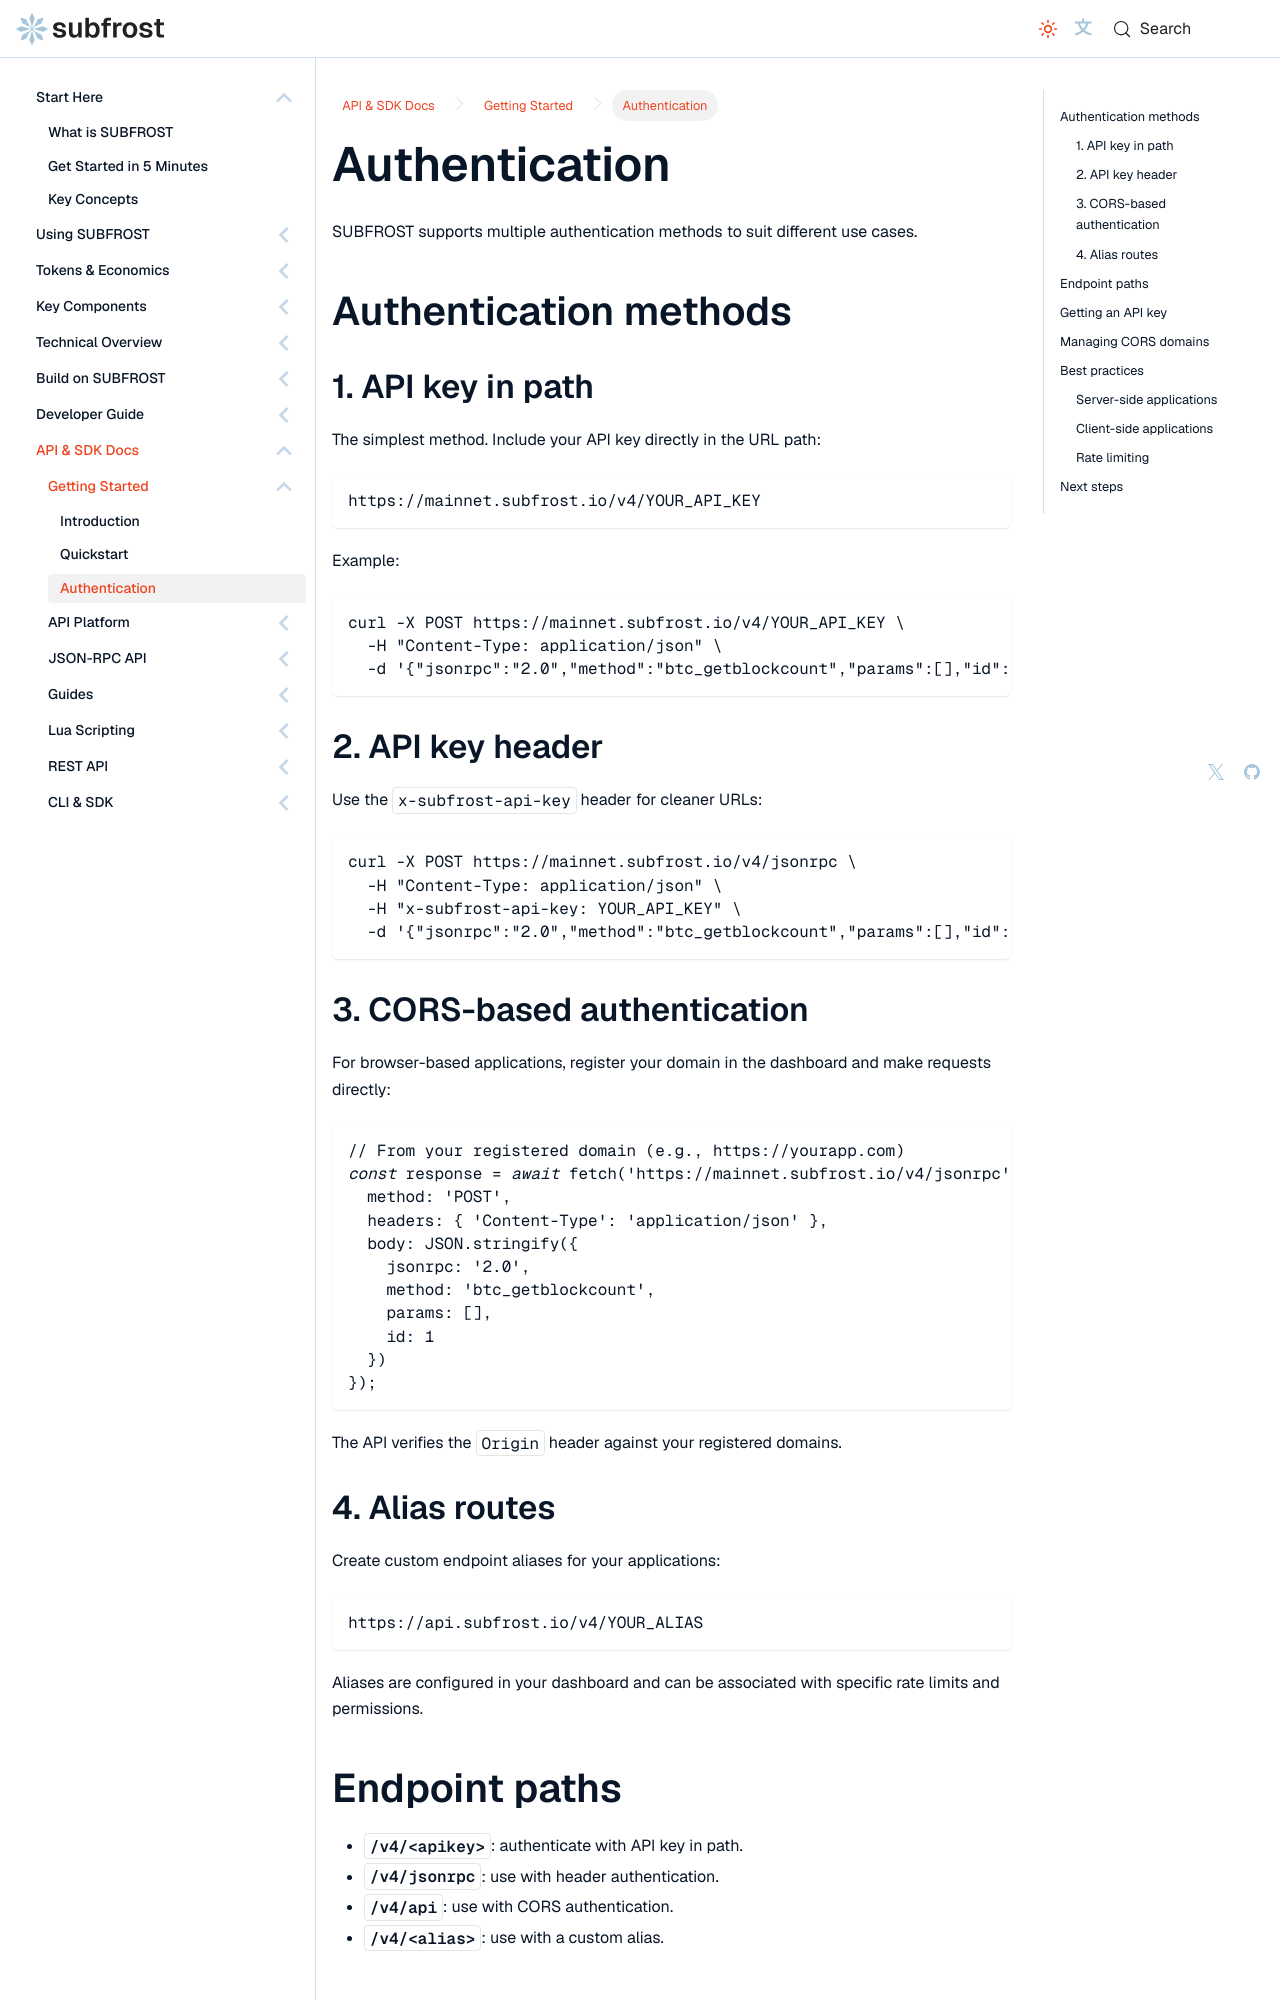

repository: Vdto88/subfrost-docs-preview · page: api-reference/getting-started/authentication/index.html · generator: docusaurus

---
title: Authentication
sidebar_label: Authentication
sidebar_position: 3
description: API keys, headers, CORS, and alias routes for authenticating with the SUBFROST API.
---

# Authentication

SUBFROST supports multiple authentication methods to suit different use cases.

## Authentication methods

### 1. API key in path

The simplest method. Include your API key directly in the URL path:

```
https://mainnet.subfrost.io/v4/YOUR_API_KEY
```

Example:

```bash
curl -X POST https://mainnet.subfrost.io/v4/YOUR_API_KEY \
  -H "Content-Type: application/json" \
  -d '{"jsonrpc":"2.0","method":"btc_getblockcount","params":[],"id":1}'
```

### 2. API key header

Use the `x-subfrost-api-key` header for cleaner URLs:

```bash
curl -X POST https://mainnet.subfrost.io/v4/jsonrpc \
  -H "Content-Type: application/json" \
  -H "x-subfrost-api-key: YOUR_API_KEY" \
  -d '{"jsonrpc":"2.0","method":"btc_getblockcount","params":[],"id":1}'
```

### 3. CORS-based authentication

For browser-based applications, register your domain in the dashboard and make requests directly:

```javascript
// From your registered domain (e.g., https://yourapp.com)
const response = await fetch('https://mainnet.subfrost.io/v4/jsonrpc', {
  method: 'POST',
  headers: { 'Content-Type': 'application/json' },
  body: JSON.stringify({
    jsonrpc: '2.0',
    method: 'btc_getblockcount',
    params: [],
    id: 1
  })
});
```

The API verifies the `Origin` header against your registered domains.

### 4. Alias routes

Create custom endpoint aliases for your applications:

```
https://api.subfrost.io/v4/YOUR_ALIAS
```

Aliases are configured in your dashboard and can be associated with specific rate limits and permissions.
